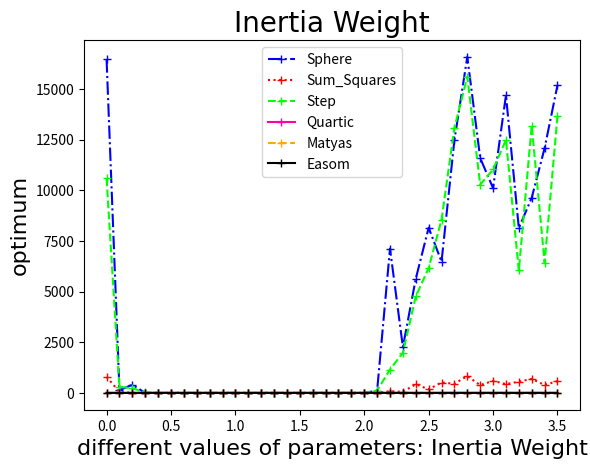

Recreate this plot in Python.
import numpy as np
import matplotlib.pyplot as plt


class PSO(object):
    def __init__(self, population_size, max_iter, obj_func, x_bound, dim, c=2, w=0.8):
        """
        根据粒子群数量，迭代次数，目标函数，目标函数自变量上下界，自变量维数得到最优值
        :param population_size: 粒子群数量
        :param max_iter:迭代次数
        :param obj_func:目标函数
        :param x_bound:目标函数自变量上下界
        :param dim:自变量维度
        :param c: 加速系数
        :param w: 惯性权重
        """
        self.obj_func = obj_func
        self.population_size = population_size
        self.dim = dim
        self.max_steps = max_iter
        self.x_bound = x_bound
        # 加速系数
        self.c1 = self.c2 = c
        # 惯性权重
        self.w = w
        # 初始化粒子群位置
        self.x = np.random.uniform(self.x_bound[0], self.x_bound[1],
                                   (self.population_size, self.dim))
        self.v = np.random.rand(self.population_size, self.dim)  # 初始化粒子群速度
        fitness = self.calculate_fitness(self.x)
        self.p = self.x  # 个体的最佳位置
        self.pg = self.x[np.argmin(fitness)]  # 全局最佳位置
        self.individual_best_fitness = fitness  # 个体的最优适应度
        self.global_best_fitness = np.min(fitness)  # 全局最佳适应度

    def calculate_fitness(self, x):
        return self.obj_func(x, self.dim, self.population_size)

    def evolve(self):
        for step in range(self.max_steps):
            r1 = np.random.rand(self.population_size, self.dim)
            r2 = np.random.rand(self.population_size, self.dim)
            # 更新速度和权重
            self.v = self.w * self.v + self.c1 * r1 * (self.p - self.x) + self.c2 * r2 * (self.pg - self.x)
            self.x = self.v + self.x
            fitness = self.calculate_fitness(self.x)
            # 需要更新的个体
            update_id = np.greater(self.individual_best_fitness, fitness)
            self.p[update_id] = self.x[update_id]
            self.individual_best_fitness[update_id] = fitness[update_id]
            # 新一代出现了更小的fitness，所以更新全局最优fitness和位置
            if np.min(fitness) < self.global_best_fitness:
                self.pg = self.x[np.argmin(fitness)]
                self.global_best_fitness = np.min(fitness)


def Sphere(x, dim, pop_size):
    # print(x.shape)
    return np.sum(x ** 2, axis=1)


def Sum_Squares(x, dim, pop_size):
    parameters = np.repeat(np.array([np.arange(1, dim + 1)]), pop_size, axis=0)
    return np.sum(parameters * x ** 2, axis=1)


def Step(x, dim, pop_size):
    return np.sum(np.floor(x + 0.5) ** 2, axis=1)


def Quartic(x, dim, pop_size):
    parameters = np.repeat(np.array([np.arange(1, dim + 1)]), pop_size, axis=0)
    return np.sum(parameters * x ** 4, axis=1) + np.random.rand()


def Easom(x, dim, pop_size):
    return -np.cos(x[:, 0]) * np.cos(x[:, 1]) * \
           np.exp(-(x[:, 0] - np.pi) ** 2 - (x[:, 1] - np.pi) ** 2)


def Matyas(x, dim, pop_size):
    return 0.26 * (x[:, 0] ** 2 + x[:, 1] ** 2) \
           - 0.48 * x[:, 0] * x[:, 1]


def test_func(x_bound, dim, obj_func, pop_size, max_iter, c, w):
    """
    :param x_bound: 搜索空间，自变量
    :param dim: 维度
    :param obj_func: 目标函数
    :param pop_size: 粒子群数量
    :param max_iter: 最大迭代次数
    :param c: 加速系数
    :param w: 惯性权重
    :return: 最优值
    """
    pso = PSO(pop_size, max_iter, obj_func, x_bound, dim, c, w)
    pso.evolve()
    # print('{0}的最优目标函数值:{1:.2f}'.format(obj_func.__name__, pso.global_best_fitness))
    return pso.global_best_fitness


# 10 2 表示维度
dim_10_plus = 10
dim_2 = 2
# 搜索空间
x_bound_100 = [-100, 100]
x_bound_10 = [-10, 10]
x_bound_128 = [-1.28, 1.28]


def test_all_func(c, w, max_iter, pop_size):
    """
    :param c: 加速系数
    :param w: 惯性权重
    :param max_iter: 最大迭代次数
    :param pop_size: 粒子群数量
    :return: 每个目标函数最优值组成的数组
    """
    # Sphere
    value_sphere = test_func(x_bound_100, dim_10_plus, Sphere, pop_size, max_iter, c, w)

    # Sum_Squares
    value_sum_squares = test_func(x_bound_10, dim_10_plus, Sum_Squares, pop_size, max_iter, c, w)

    # Step
    value_step = test_func(x_bound_100, dim_10_plus, Step, pop_size, max_iter, c, w)

    # Quartic
    value_quartic = test_func(x_bound_128, dim_10_plus, Quartic, pop_size, max_iter, c, w)

    # # Easom
    value_matyas = test_func(x_bound_100, dim_2, Easom, pop_size, max_iter, c, w)

    # Matyas
    value_easom = test_func(x_bound_10, dim_2, Matyas, pop_size, max_iter, c, w)

    value_array = np.array([value_sphere, value_sum_squares, value_step,
                            value_quartic, value_matyas, value_easom])
    return value_array


def draw_results(para_array, which_para):
    result_array = []
    i_array = np.arange(1, len(para_array) + 1)
    for i_para, i_process in zip(para_array, i_array):
        if which_para == 'Inertia Weight':
            result = test_all_func(i_para, 0.7, 300, 60)
        elif which_para == 'Acceleration Coefficient':
            result = test_all_func(2, i_para, 300, 60)
        elif which_para == 'Max Iteration':
            result = test_all_func(2, 0.7, i_para, 60)
        elif which_para == 'Population Size':
            result = test_all_func(2, 0.7, 300, i_para)
        else:
            return
        result_array.append(result)
        print("\r程序当前已完成：" + str(round(i_process / len(i_array) * 100)) + '%', end="")
    plt.figure()
    plt.title(which_para, fontdict={'family': 'Times New Roman', 'size': 20})
    plt.xlabel('different values of parameters: ' + which_para, fontdict={'family': 'Times New Roman', 'size': 16})
    plt.ylabel('optimum', fontdict={'family': 'Times New Roman', 'size': 16})
    plt.plot(para_array, np.array(result_array).T[0], color='#0000ff', marker='+', linestyle='-.',
             label='Sphere')
    plt.plot(para_array, np.array(result_array).T[1], color='#ff0000', marker='+', linestyle=':',
             label='Sum_Squares')
    plt.plot(para_array, np.array(result_array).T[2], color='#00ff00', marker='+', linestyle='--',
             label='Step')
    plt.plot(para_array, np.array(result_array).T[3], color='#ff00aa', marker='+', linestyle='-',
             label='Quartic')
    plt.plot(para_array, np.array(result_array).T[4], color='#ffaa00', marker='+', linestyle='--',
             label='Matyas')
    plt.plot(para_array, np.array(result_array).T[5], color='#000000', marker='+', linestyle='-',
             label='Easom')
    # plt.plot(d, result_array, color='#ff00ff', marker='+', linestyle='-',
    #          label=('' if i == 0 else '_') + 'y-real')
    plt.legend()
    plt.show()


# value_sum_squares = test_func(x_bound_10, dim_10_plus, Sum_Squares, 100, 50, 2, 0.6)
"""程序入口 四个参数分别进行寻优"""

# 改变参数——加速系数
c_array = np.arange(0.0001, 3.6, 0.1)
draw_results(c_array, "Inertia Weight")

# 改变参数——惯性权重
w_array = np.arange(0.5, 0.91, 0.05)
# draw_results(w_array, "Acceleration Coefficient")

# # 改变参数——最大迭代次数
max_iter_array = np.arange(10, 500, 20)
# draw_results(max_iter_array, "Max Iteration")

# # 改变参数——粒子数量
pop_size_array = np.arange(10, 200, 10)
# draw_results(pop_size_array, "Population Size")
